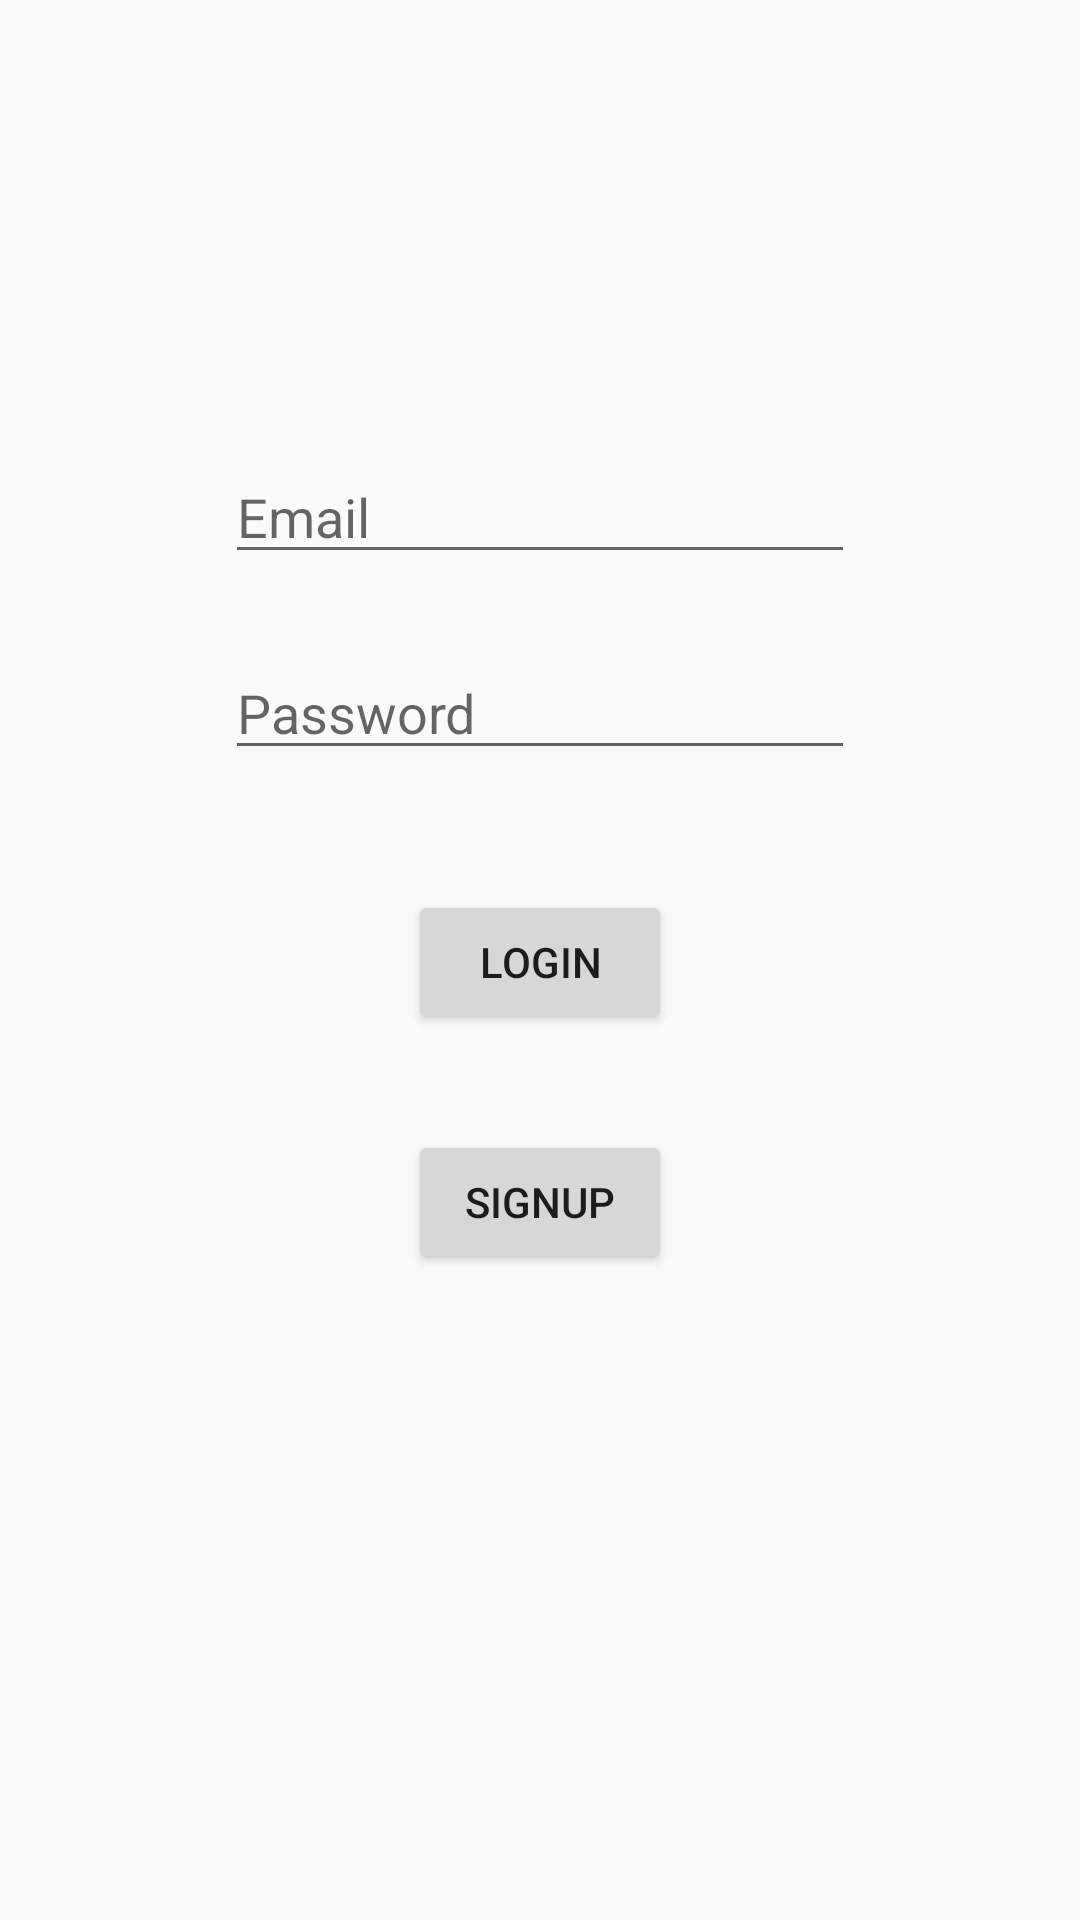

Write the Android layout XML for this screen, with the resource values it uses.
<!-- AndroidManifest.xml: application theme AppTheme -->
<!-- res/layout/activity_main.xml -->
<?xml version="1.0" encoding="utf-8"?>
<androidx.constraintlayout.widget.ConstraintLayout xmlns:android="http://schemas.android.com/apk/res/android"
    xmlns:app="http://schemas.android.com/apk/res-auto"
    xmlns:tools="http://schemas.android.com/tools"
    android:layout_width="match_parent"
    android:layout_height="match_parent"
    tools:context=".MainActivity">

    <EditText
        android:id="@+id/et_email"
        android:layout_width="wrap_content"
        android:layout_height="wrap_content"
        android:layout_marginTop="150dp"
        android:ems="10"
        android:hint="Email"
        android:inputType="textPersonName"
        app:layout_constraintEnd_toEndOf="parent"
        app:layout_constraintStart_toStartOf="parent"
        app:layout_constraintTop_toTopOf="parent" />

    <EditText
        android:id="@+id/et_password"
        android:layout_width="wrap_content"
        android:layout_height="wrap_content"
        android:layout_marginTop="24dp"
        android:ems="10"
        android:hint="Password"
        android:inputType="textPersonName|textPassword"
        app:layout_constraintEnd_toEndOf="parent"
        app:layout_constraintStart_toStartOf="parent"
        app:layout_constraintTop_toBottomOf="@+id/et_email" />

    <Button
        android:id="@+id/btn_login"
        android:layout_width="wrap_content"
        android:layout_height="wrap_content"
        android:layout_marginTop="40dp"
        android:text="@string/txt_login"
        app:layout_constraintEnd_toEndOf="parent"
        app:layout_constraintStart_toStartOf="parent"
        app:layout_constraintTop_toBottomOf="@+id/et_password" />

    <Button
        android:id="@+id/btn_signup"
        android:layout_width="wrap_content"
        android:layout_height="wrap_content"
        android:layout_marginTop="32dp"
        android:text="@string/txt_signup"
        app:layout_constraintEnd_toEndOf="parent"
        app:layout_constraintStart_toStartOf="parent"
        app:layout_constraintTop_toBottomOf="@+id/btn_login" />
</androidx.constraintlayout.widget.ConstraintLayout>
<!-- resources referenced by this layout -->
<resources>
  <string name="txt_login">Login</string>
  <string name="txt_signup">Signup</string>
  <style name="AppTheme" parent="Theme.AppCompat.Light.DarkActionBar">
          
          <item name="colorPrimary">@color/colorPrimary</item>
          <item name="colorPrimaryDark">@color/colorPrimaryDark</item>
          <item name="colorAccent">@color/colorAccent</item>
      </style>
  <!-- not gathered from this repository: default colours our renderer supplied (Android Studio template values) -->
  <color name="colorPrimary">#FF6200EE</color>
  <color name="colorPrimaryDark">#FF3700B3</color>
  <color name="colorAccent">#FF03DAC5</color>
</resources>
